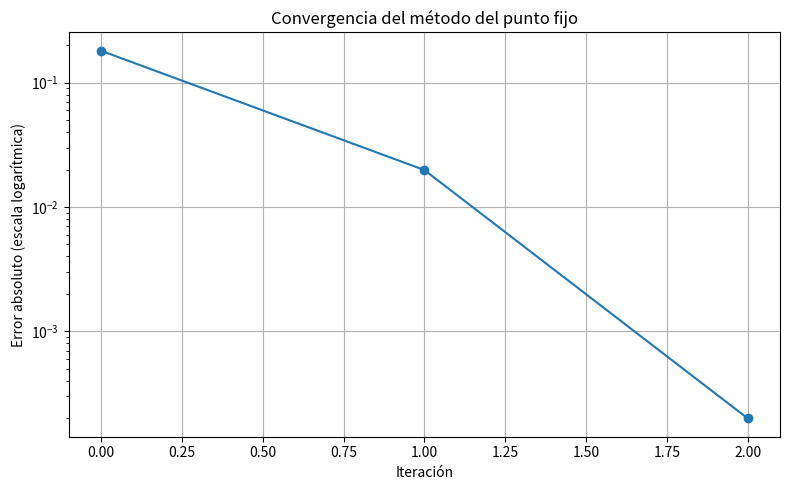

The script that saved this image:
'''
METODO DEL PUNTO FIJO

Queremos resolver la ecuacion:
x = g(x)
Metodo del punto fijo:
1. Reescribimos una ecuacion f(x) = 0 como x = g(x).
2. Definimos la iteracion: xn+1 = g(xn).

Criterio de Convergencia: 
garantizada si:
g(x) continua en [a,b]
g(x) ∈ [a,b] para todo x ∈ [a,b]
|g'(x)| ≤ k < 1 en [a,b]

Conclusiones:
▶ Si |g'(x)| < 1 en un entorno de x*, entonces la iteracion:
xn+1 = g(xn)
converge localmente a x*.
▶ La convergencia es al menos lineal.
▶ Este resultado es una consecuencia directa del Teorema del Punto Fijo de Banach.
'''
import numpy as np
import matplotlib.pyplot as plt

# Definimos g(x) tal que x = g(x) tenga una solución
def g(x):
    return -4 + 4*x - (x**2)/2
    #return (x**2 + 2) / 3  # raíz de x^2 - 3x + 2 = 0

def punto_fijo(g, x0, tol=1e-2, max_iter=50):
    errores = []
    iteraciones = [x0]

    for i in range(max_iter):
        x1 = g(x0)
        error = abs(x1 - x0)
        errores.append(error)
        iteraciones.append(x1)
        
        print(f"Iteración {i + 1}: x = {x1:.6f}, error = {error:.2e}")
        
        if error < tol:
            break
        
        x0 = x1
    
    return iteraciones, errores

# Ejecutar el método
x0 = 3.8
xs, errs = punto_fijo(g, x0)

# Graficar convergencia del error
plt.figure(figsize=(8, 5))
plt.plot(errs, marker='o')
plt.yscale('log')
plt.title('Convergencia del método del punto fijo')
plt.xlabel('Iteración')
plt.ylabel('Error absoluto (escala logarítmica)')
plt.grid(True)
plt.tight_layout()
plt.show()
